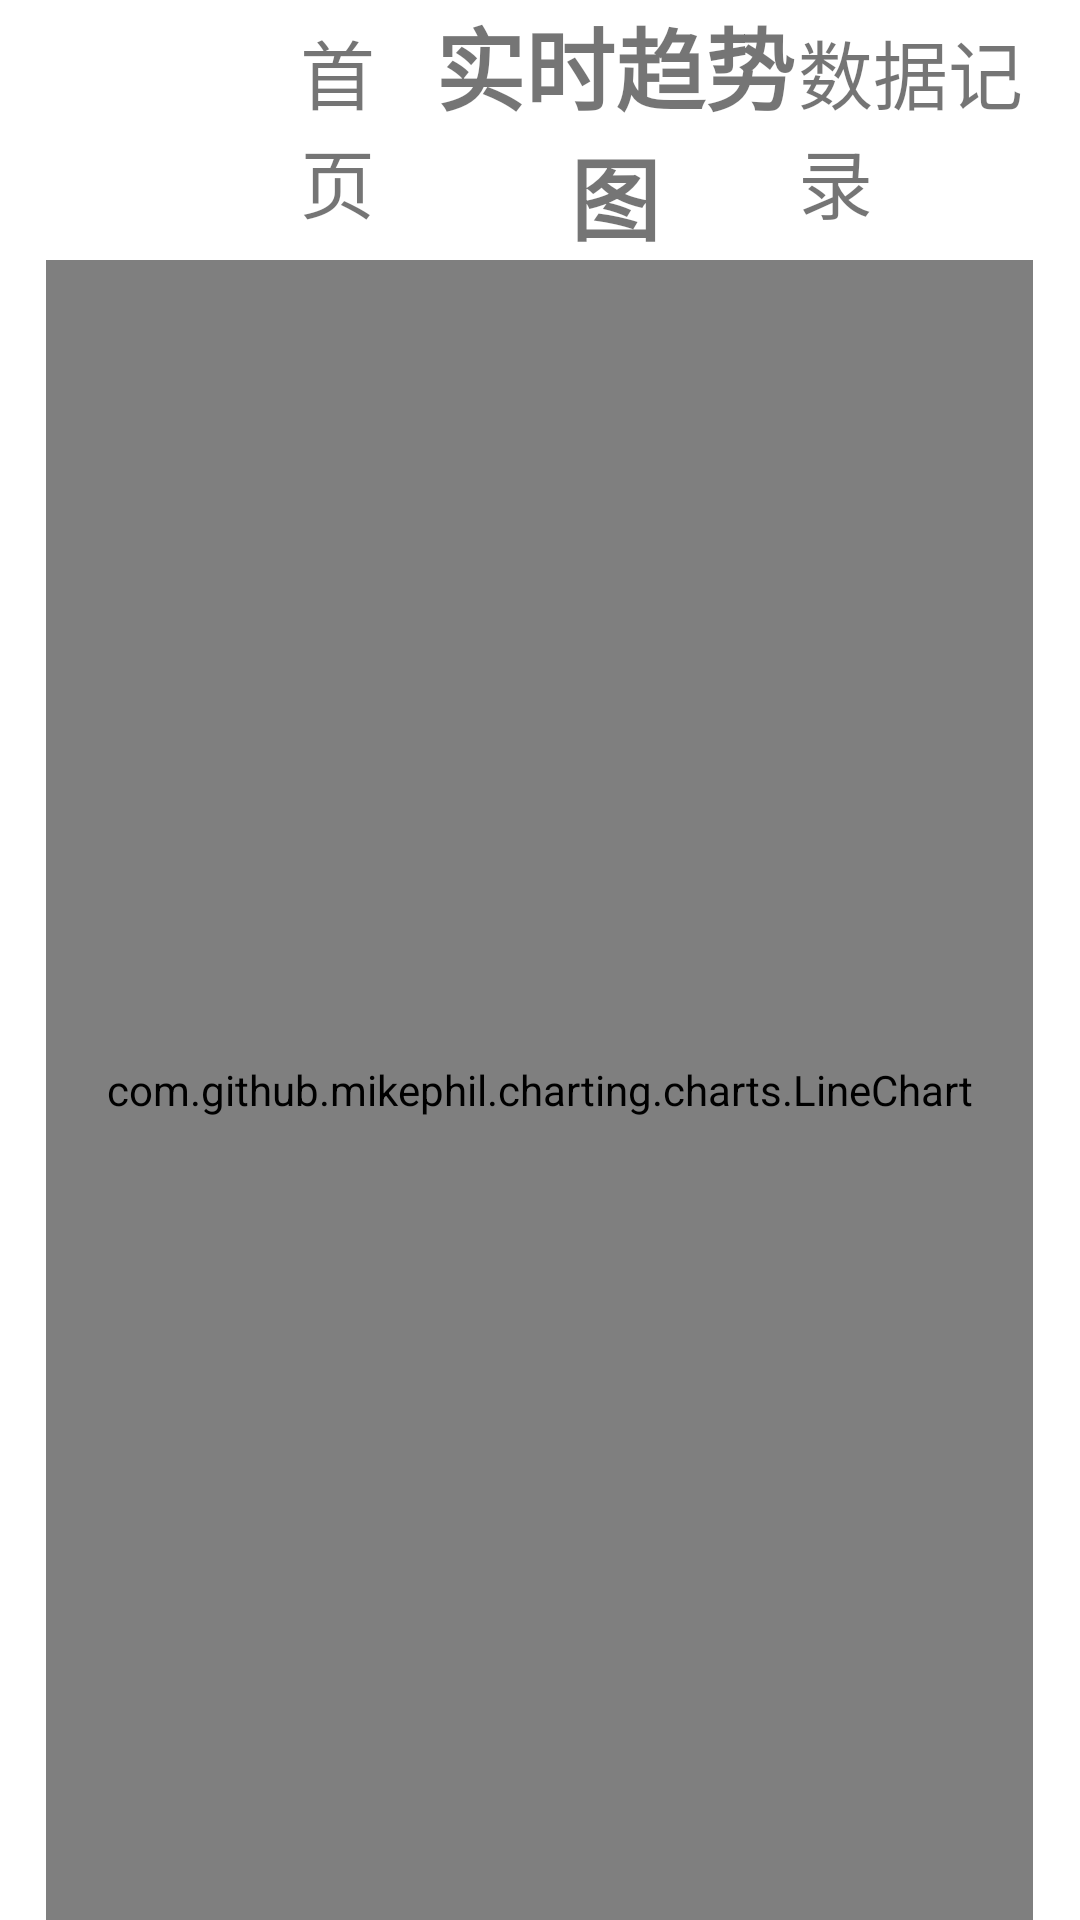

Produce the Android XML layout that renders to this screen, including the resource entries it uses.
<!-- AndroidManifest.xml: application theme Theme.NiMeng -->
<!-- res/layout/activity_realtime_linechart.xml -->
<RelativeLayout xmlns:android="http://schemas.android.com/apk/res/android"
    xmlns:tools="http://schemas.android.com/tools"
    android:layout_width="match_parent"
    android:layout_height="match_parent" >



    <LinearLayout
        android:layout_width="match_parent"
        android:layout_height="wrap_content"
        android:id="@+id/LinearLayout1">



        <TextView
            android:id="@+id/linechart_btn1"
            android:layout_width="wrap_content"
            android:layout_height="wrap_content"
            android:text="首页"
            android:textSize="25dp"
            android:layout_weight="1"
            android:layout_marginLeft="100dp"
            />

        <TextView
            android:layout_width="wrap_content"
            android:layout_height="wrap_content"
            android:text="实时趋势图"
            android:textSize="30dp"
            android:textStyle="bold"
            android:layout_weight="5"
            android:textAlignment="center"
            />

        <TextView
            android:id="@+id/linechart_btn2"
            android:layout_width="wrap_content"
            android:layout_height="wrap_content"
            android:text="数据记录"
            android:textSize="25dp"
            android:layout_weight="1"
            />

    </LinearLayout>


    <LinearLayout
        android:id="@+id/LinearLayout2"
        android:layout_width="match_parent"
        android:layout_height="match_parent"
        android:layout_below="@id/LinearLayout1">

        <TextView
            android:id="@+id/text1"
            android:layout_width="wrap_content"
            android:layout_height="match_parent"
            android:layout_marginLeft="15dp"
            android:layout_weight="1"
            android:clickable="true"></TextView>

        <com.github.mikephil.charting.charts.LineChart
            android:id="@+id/chart1"
            android:layout_width="wrap_content"
            android:layout_height="match_parent"
            android:layout_weight="98"


            />

        <TextView
            android:id="@+id/text2"
            android:layout_width="wrap_content"
            android:layout_height="match_parent"
            android:layout_marginRight="15dp"
            android:layout_weight="1"></TextView>
    </LinearLayout>






</RelativeLayout>
<!-- resources referenced by this layout -->
<resources>
  <style name="Theme.NiMeng" parent="Theme.MaterialComponents.DayNight.DarkActionBar">
          
          <item name="colorPrimary">@color/purple_500</item>
          <item name="colorPrimaryVariant">@color/purple_700</item>
          <item name="colorOnPrimary">@color/white</item>
          
          <item name="colorSecondary">@color/teal_200</item>
          <item name="colorSecondaryVariant">@color/teal_700</item>
          <item name="colorOnSecondary">@color/black</item>
          
          <item name="android:statusBarColor" tools:targetApi="l">?attr/colorPrimaryVariant</item>
          
      </style>
  <color name="purple_500">#FF6200EE</color>
  <color name="purple_700">#FF3700B3</color>
  <color name="white">#FFFFFFFF</color>
  <color name="teal_200">#FF03DAC5</color>
  <color name="teal_700">#FF018786</color>
  <color name="black">#FF000000</color>
</resources>
